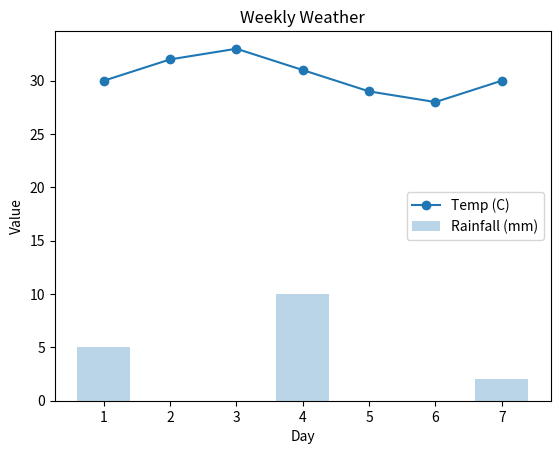

Here is the Python script that generated this plot:
import pandas as pd
import matplotlib.pyplot as plt

data = pd.DataFrame({
    'Day': range(1,8),
    'Temperature': [30,32,33,31,29,28,30],
    'Rainfall': [5,0,0,10,0,0,2]
})

plt.plot(data['Day'], data['Temperature'], marker='o', label='Temp (C)')
plt.bar(data['Day'], data['Rainfall'], alpha=0.3, label='Rainfall (mm)')
plt.xlabel("Day")
plt.ylabel("Value")
plt.title("Weekly Weather")
plt.legend()
plt.show()
